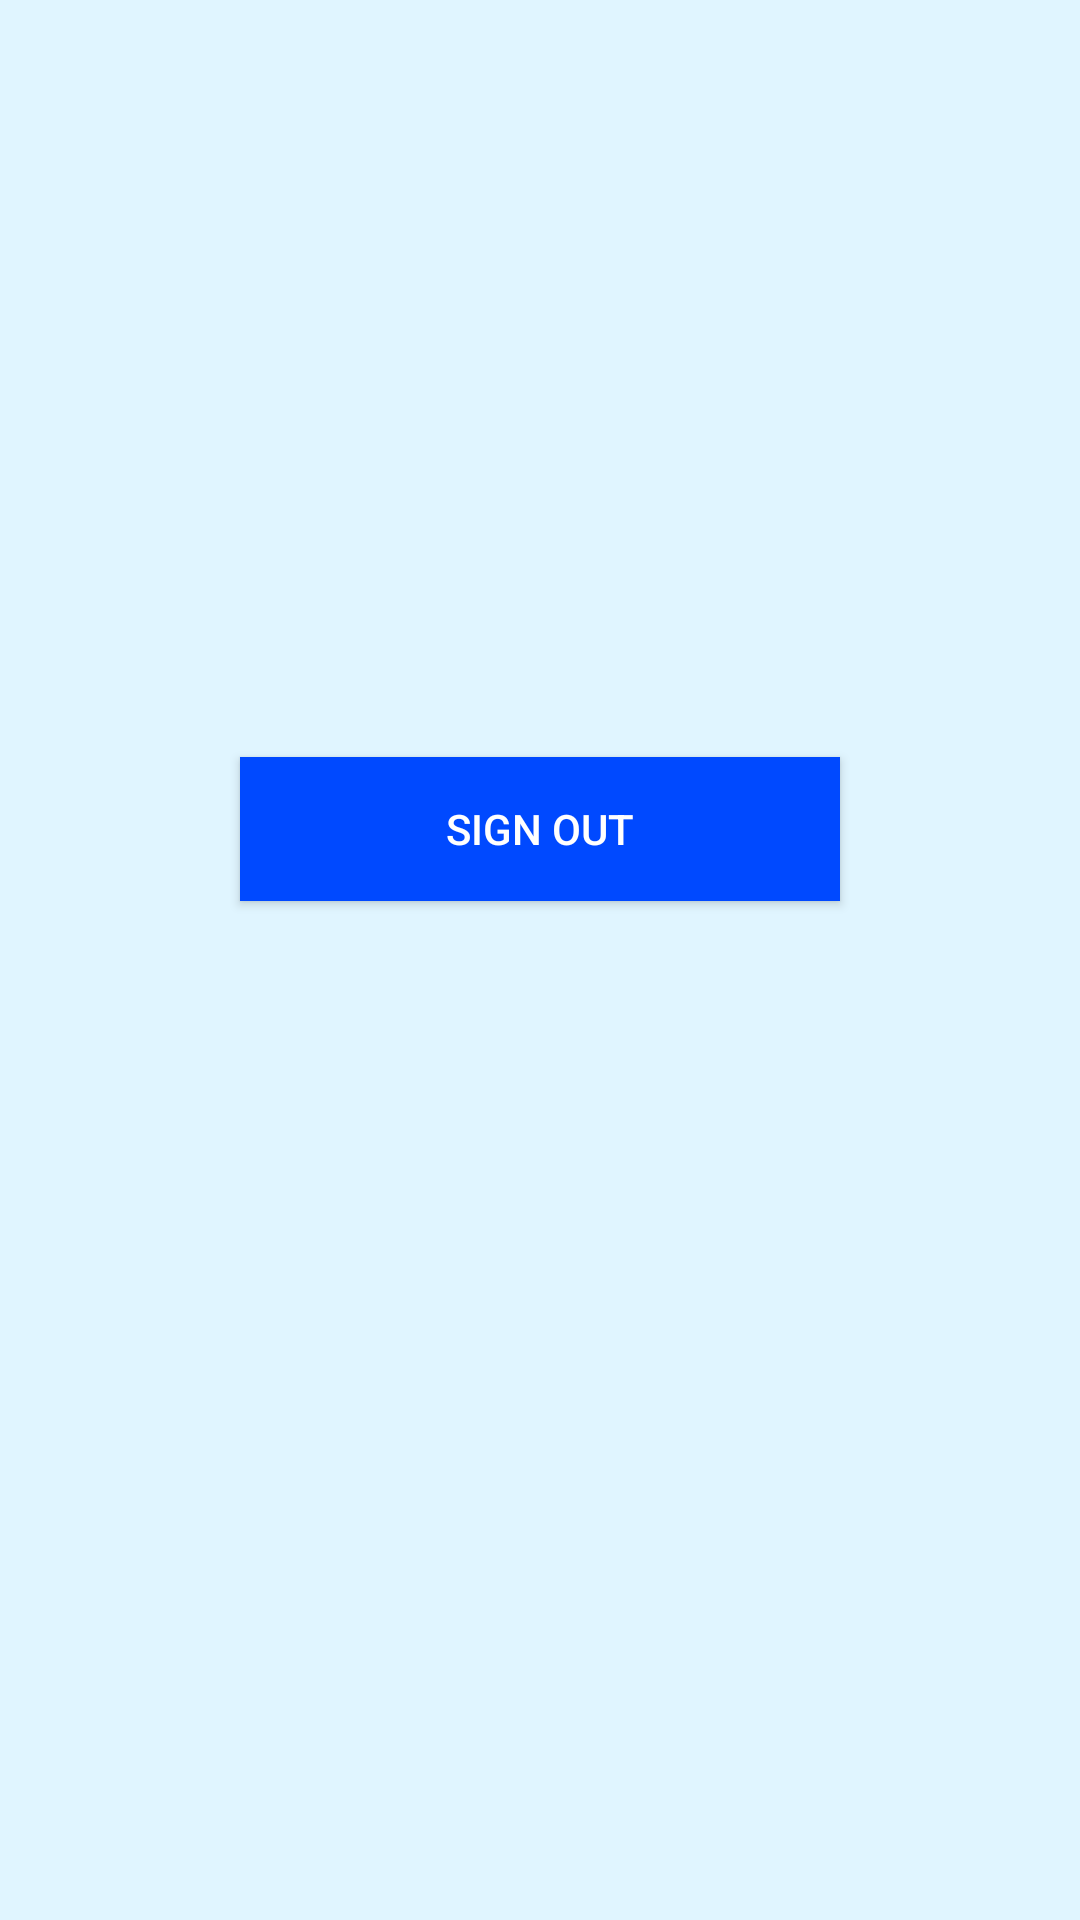

This screen was rendered from an Android layout file. Write that file and the resources it references.
<!-- AndroidManifest.xml: application theme Theme.SignUpAndSignIn -->
<!-- res/layout/activity_details.xml -->
<?xml version="1.0" encoding="utf-8"?>
<LinearLayout xmlns:android="http://schemas.android.com/apk/res/android"
    xmlns:app="http://schemas.android.com/apk/res-auto"
    xmlns:tools="http://schemas.android.com/tools"
    android:layout_width="match_parent"
    android:layout_height="match_parent"
    android:orientation="vertical"
    android:layout_margin="16dp"
    android:gravity="center_horizontal"
    android:background="@color/lightBlue"
    tools:context=".Pages.Details">

    <ImageView
        android:layout_width="203dp"
        android:layout_height="60dp"
        android:src="@drawable/google"
        android:layout_marginBottom="16dp"
        android:visibility="visible" />

    <TextView
        android:id="@+id/tvGreetings"
        android:layout_width="match_parent"
        android:layout_height="wrap_content"
        android:textSize="40sp"
        android:textStyle="bold"
        android:textColor="@color/orange" />

    <TextView
        android:id="@+id/tvDetail"
        android:layout_width="match_parent"
        android:layout_height="wrap_content"
        android:layout_marginTop="64dp"
        android:textAlignment="center"
        android:textSize="20sp"
        android:textColor="@color/Azure" />

    <Button
        android:id="@+id/btnSignOut"
        android:layout_width="200dp"
        android:layout_height="wrap_content"
        android:layout_marginTop="32dp"
        android:background="@color/Azure"
        android:textColor="@color/white"
        android:onClick="signingOut"
        android:text="Sign Out" />
</LinearLayout>
<!-- resources referenced by this layout -->
<resources>
  <color name="Azure">#FF0049FF</color>
  <color name="lightBlue">#E0F5FF</color>
  <color name="orange">#FF9800</color>
  <color name="white">#FFFFFFFF</color>
  <style name="Theme.SignUpAndSignIn" parent="Theme.AppCompat.Light.DarkActionBar">
          
          <item name="colorPrimary">#FFA546</item>
          <item name="colorPrimaryVariant">#BC7000</item>
          <item name="colorOnPrimary">@color/white</item>
          
          <item name="colorSecondary">#FF9800</item>
          <item name="colorSecondaryVariant">#FF5722</item>
          <item name="colorOnSecondary">@color/black</item>
          
          <item name="android:statusBarColor" tools:targetApi="l">?attr/colorPrimaryVariant</item>
          
      </style>
  <color name="black">#FF000000</color>
</resources>
